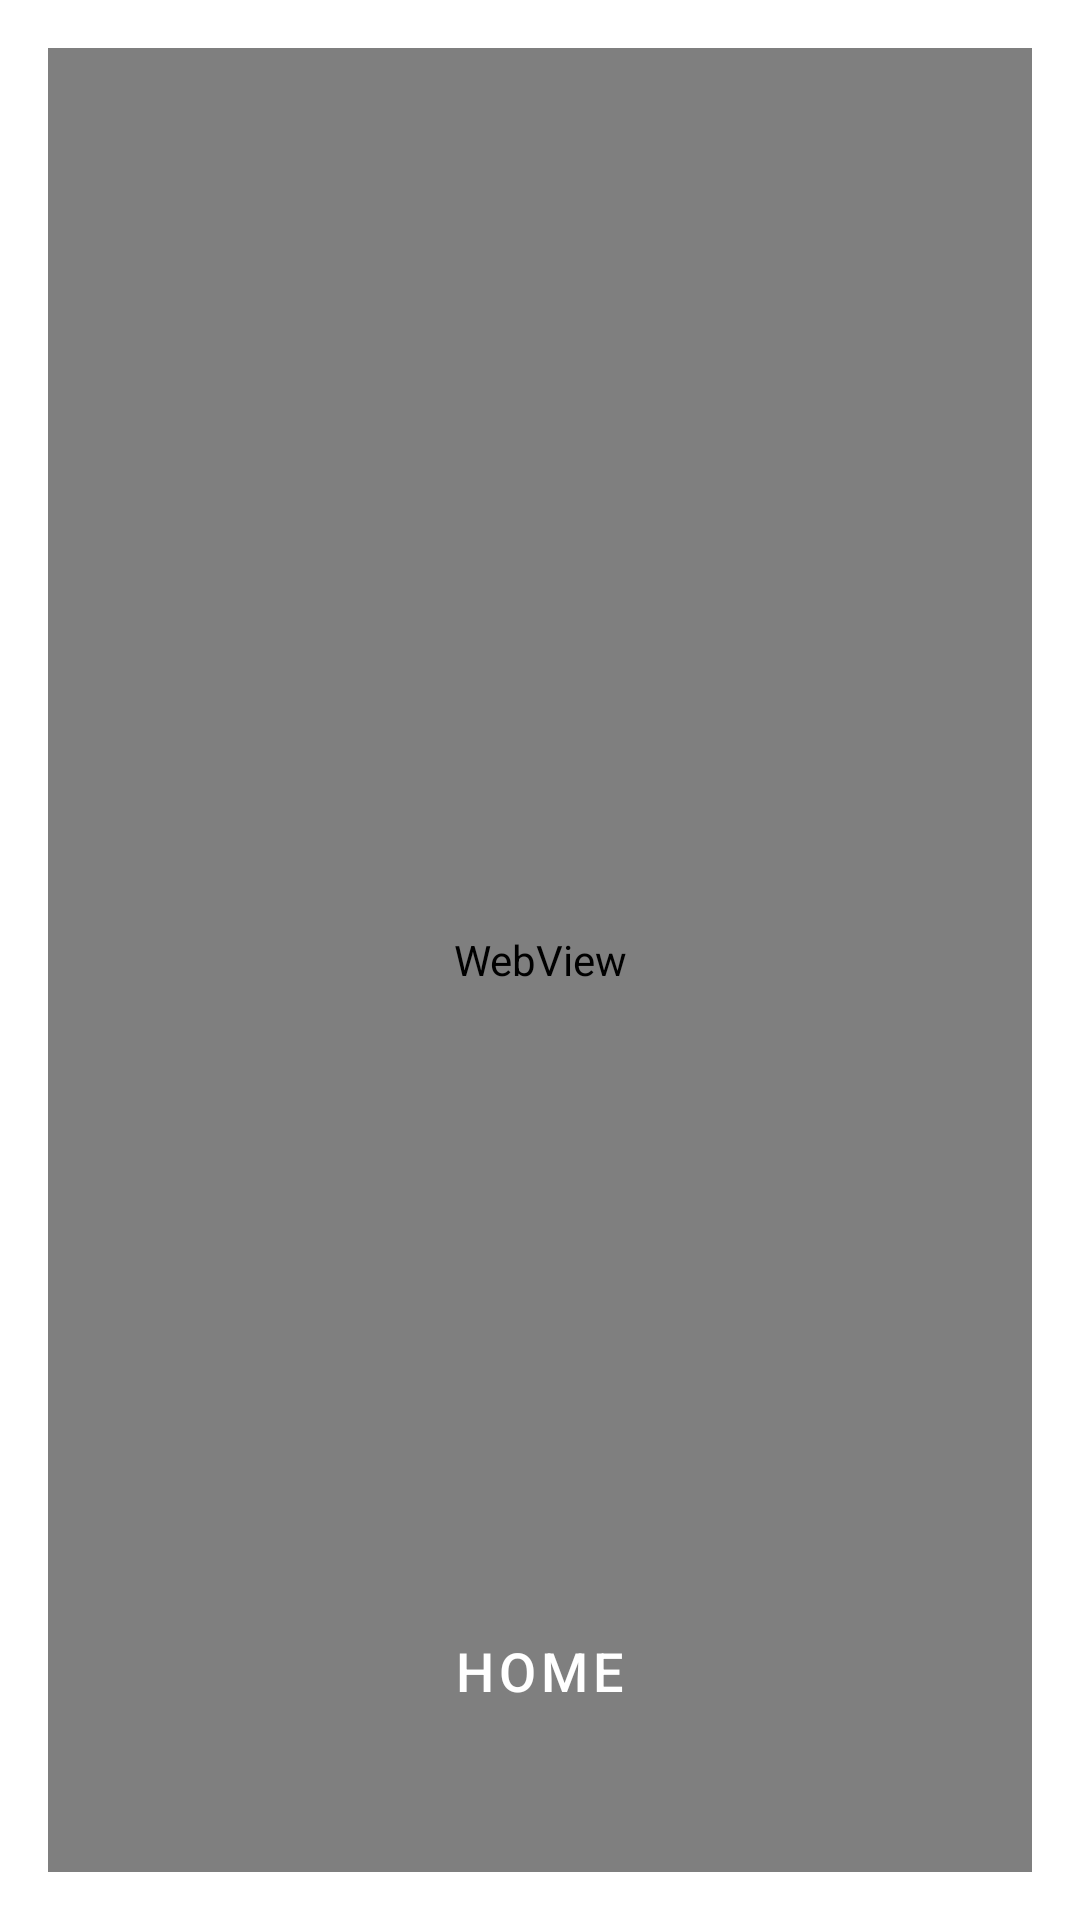

The Android layout XML behind this screen, and the referenced resources:
<!-- AndroidManifest.xml: activity theme Theme.HealthyAndFoodClean.NoActionBar -->
<!-- res/layout/activity_listener.xml -->
<?xml version="1.0" encoding="utf-8"?>
<RelativeLayout xmlns:android="http://schemas.android.com/apk/res/android"
    xmlns:tools="http://schemas.android.com/tools"
    android:layout_width="match_parent"
    android:layout_height="match_parent"
    android:paddingLeft="16dp"
    android:paddingTop="16dp"
    android:paddingRight="16dp"
    android:paddingBottom="16dp"
    tools:context=".fragment.ListenerActivity">

    <WebView
        android:id="@+id/webView"
        android:layout_width="match_parent"
        android:layout_height="match_parent" />

    <Button
        android:id="@+id/buttonHome"
        android:layout_width="100dp"
        android:layout_height="100dp"
        android:layout_alignParentBottom="true"
        android:layout_centerHorizontal="true"
        android:layout_marginTop="16dp"
        android:layout_marginBottom="17dp"
        android:background="@drawable/ic_home"
        android:elevation="4dp"
        android:paddingStart="16dp"
        android:paddingTop="8dp"
        android:paddingEnd="16dp"
        android:paddingBottom="8dp"
        android:text="Home"
        android:textColor="@android:color/white"
        android:textSize="18sp" />
</RelativeLayout>
<!-- resources referenced by this layout -->
<resources>
  <style name="Theme.HealthyAndFoodClean.NoActionBar">
          <item name="windowActionBar">false</item>
          <item name="windowNoTitle">true</item>
      </style>
</resources>
